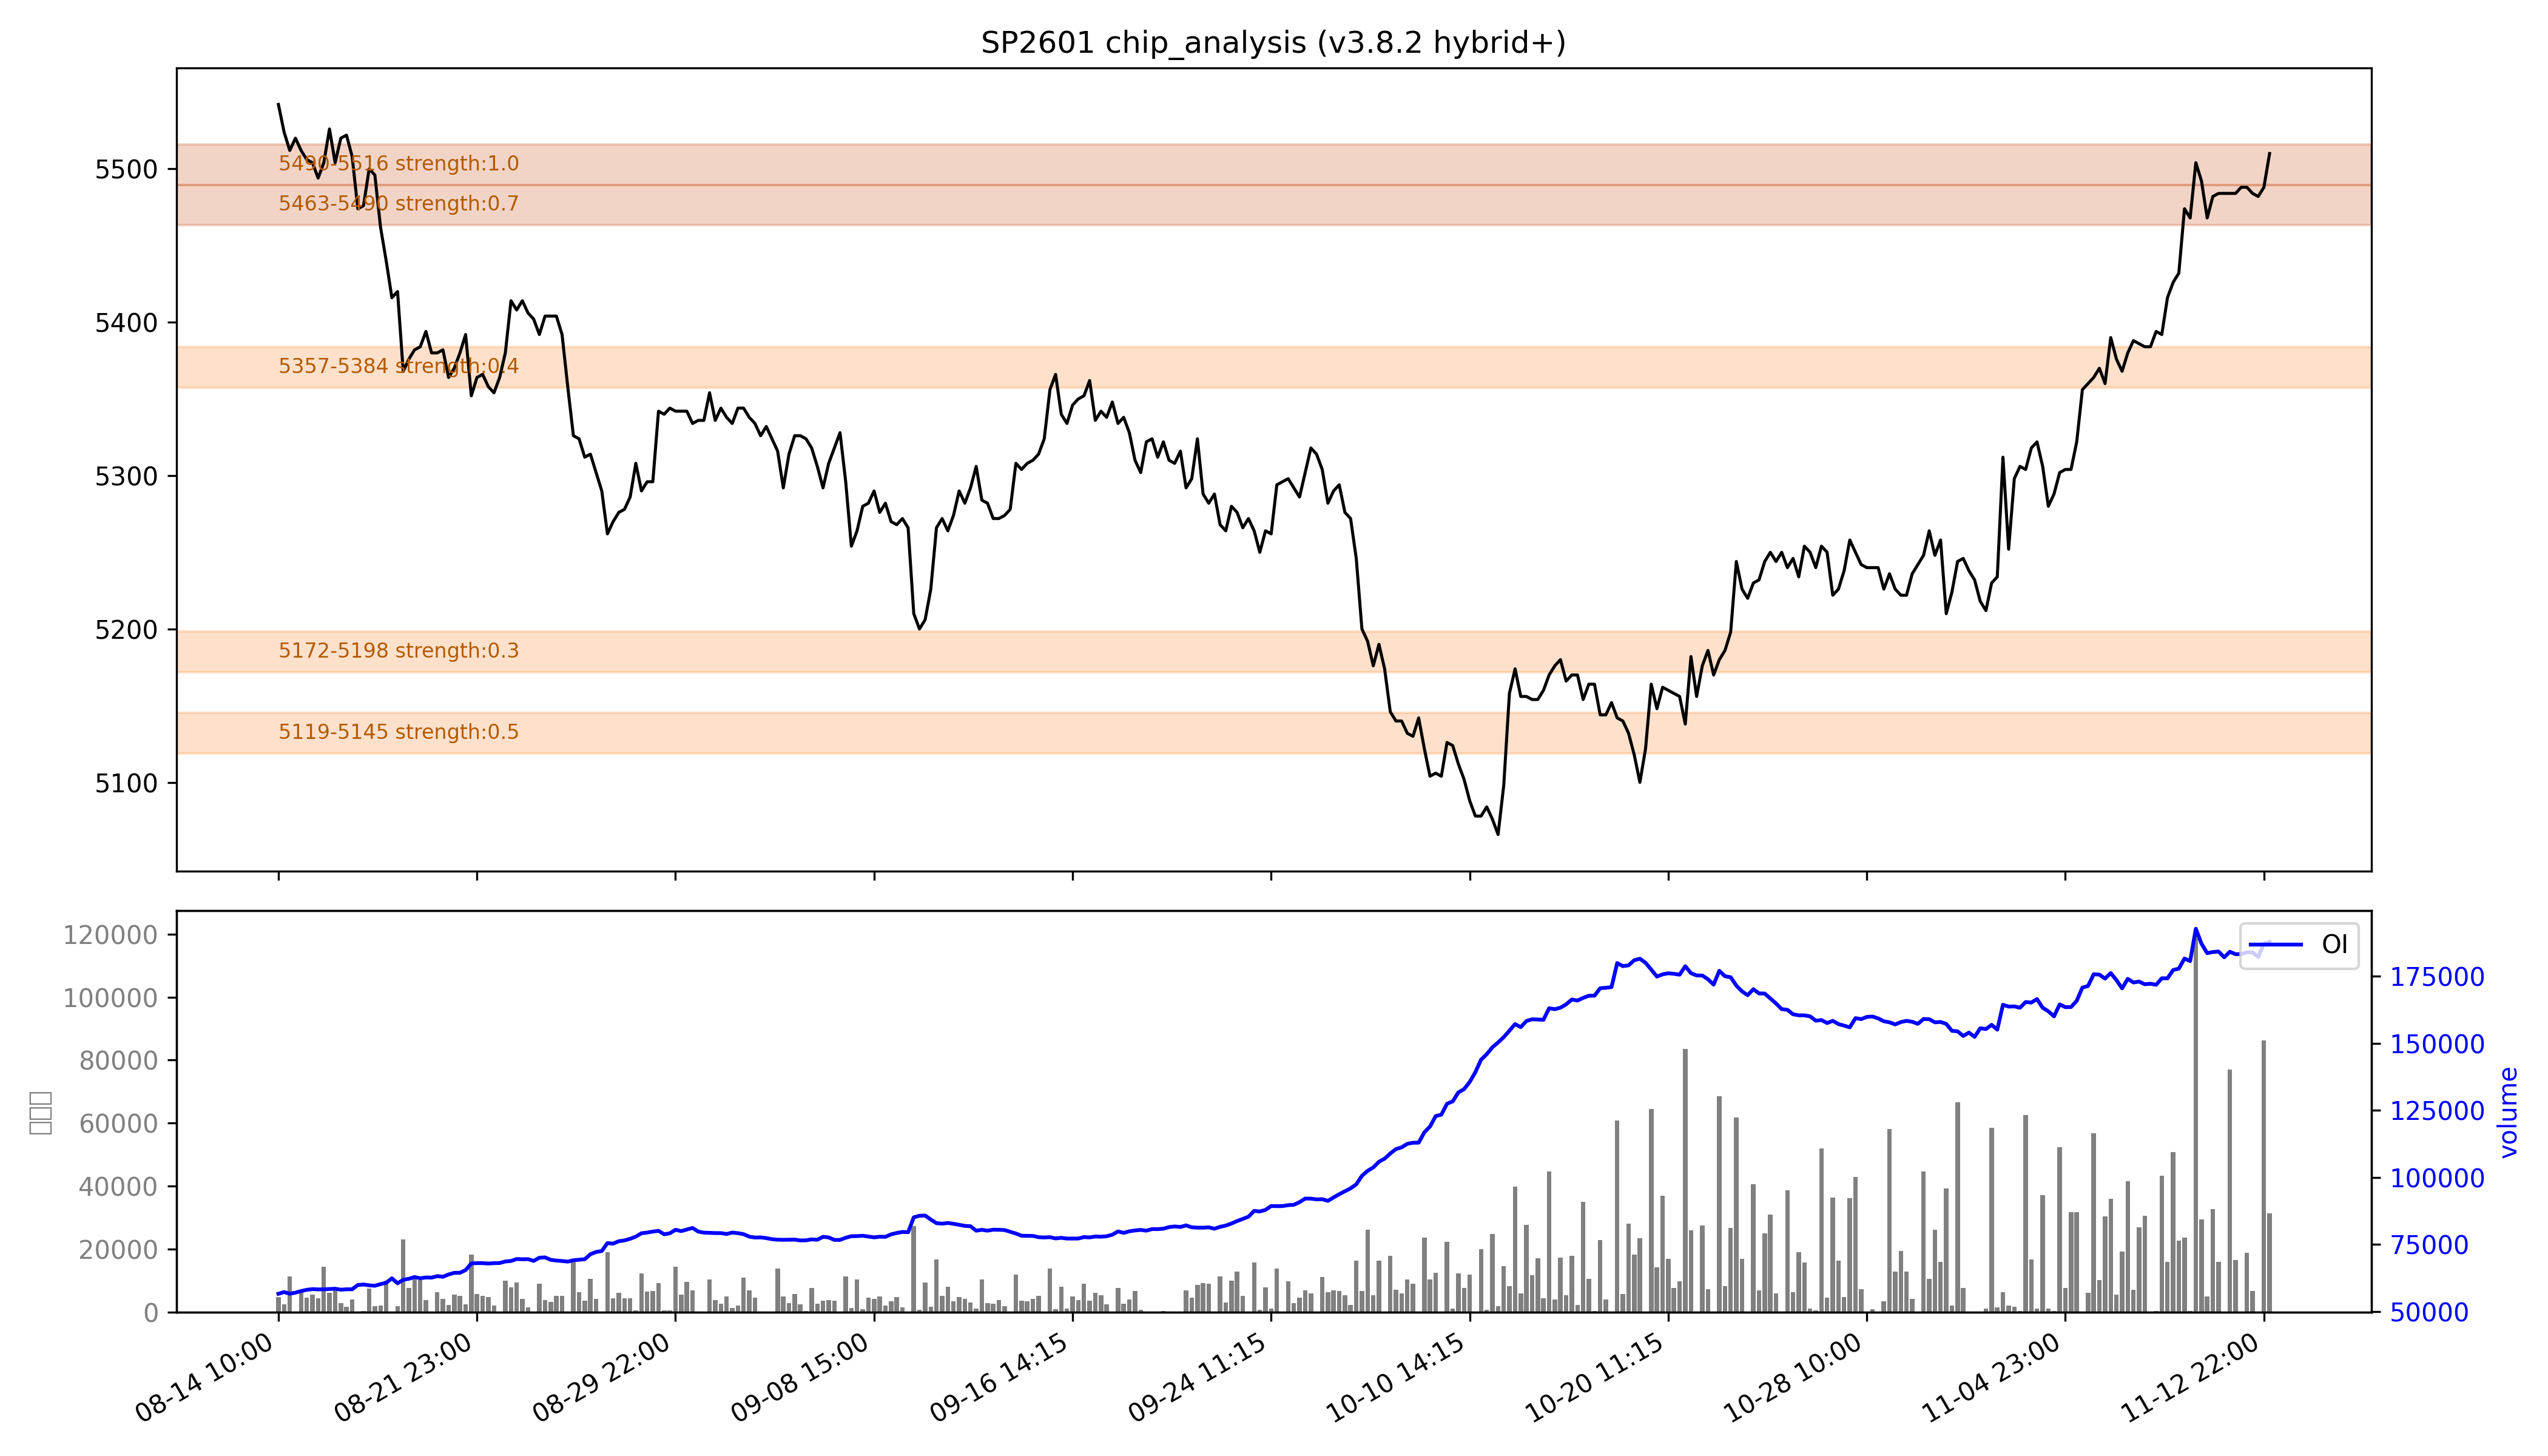

Values plotted in this chart, from the file beside it:
low, high, recent_strength, all_strength, avg_strength, persistent, zone_type
5119, 5145, 0.0, 0.9, 0.5, False, 短期区
5172, 5198, 0.0, 0.5, 0.3, False, 短期区
5357, 5384, 0.4, 0.4, 0.4, False, 短期区
5463, 5490, 0.7, 0.7, 0.7, True, 持久区
5490, 5516, 强：1.0, 强：1.0, 强：1.0, True, 持久区
